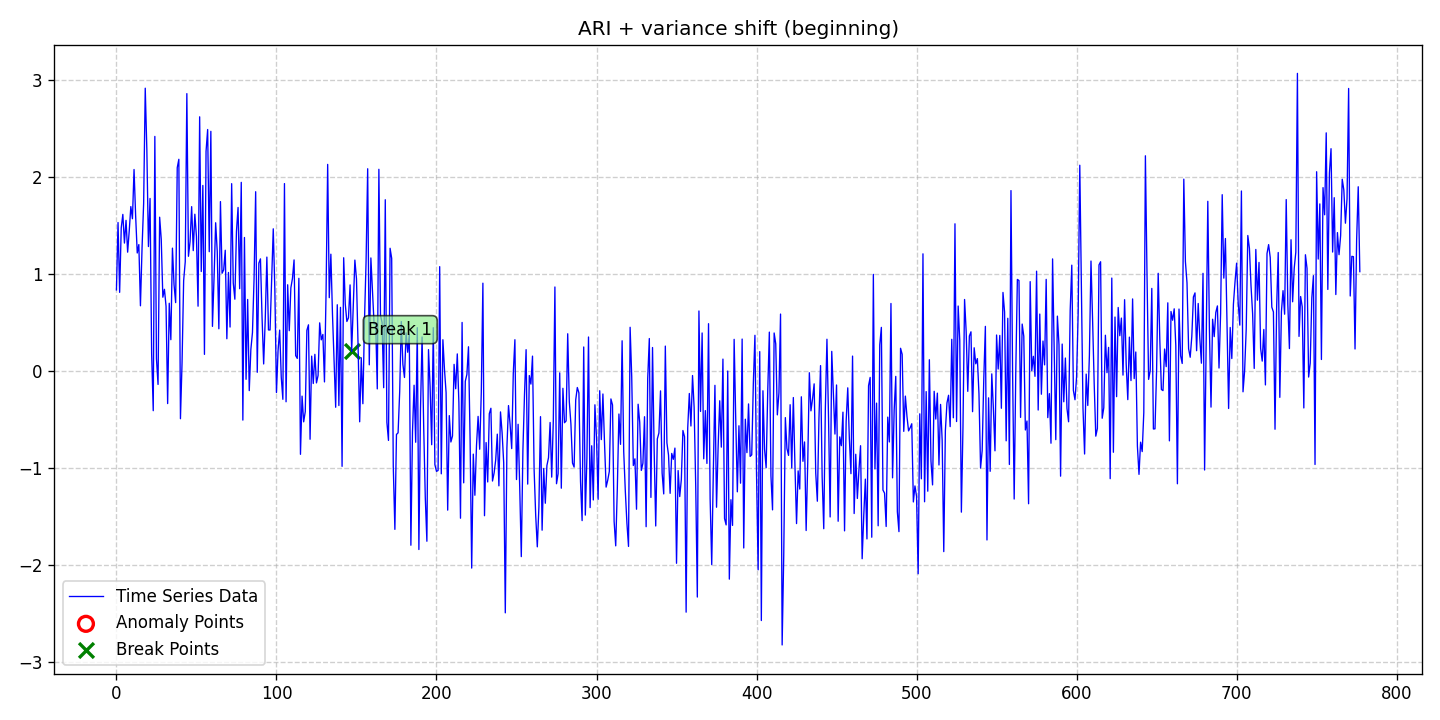

Values plotted in this chart, from the file beside it:
date, data, stationary, det_lin_up, det_lin_down, det_quad, det_cubic, det_exp, det_damped, stoc_trend, volatility, single_seas, multiple_seas, point_anom_single, point_anom_multi, collect_anom, context_anom, mean_shift, var_shift, trend_shift, point_anom_count, point_anom_location, point_anom_point, collect_anom_count
2020-01-01, 0.8366, 0, 0, 0, 0, 0, 0, 0, 1, 0, 0, 0, 0, 0, 0, 0, 0, 1, 0, 0, none, , 0
2020-01-02, 1.532, 0, 0, 0, 0, 0, 0, 0, 1, 0, 0, 0, 0, 0, 0, 0, 0, 1, 0, 0, none, , 0
2020-01-03, 0.8117, 0, 0, 0, 0, 0, 0, 0, 1, 0, 0, 0, 0, 0, 0, 0, 0, 1, 0, 0, none, , 0
2020-01-04, 1.477, 0, 0, 0, 0, 0, 0, 0, 1, 0, 0, 0, 0, 0, 0, 0, 0, 1, 0, 0, none, , 0
2020-01-05, 1.616, 0, 0, 0, 0, 0, 0, 0, 1, 0, 0, 0, 0, 0, 0, 0, 0, 1, 0, 0, none, , 0
2020-01-06, 1.32, 0, 0, 0, 0, 0, 0, 0, 1, 0, 0, 0, 0, 0, 0, 0, 0, 1, 0, 0, none, , 0
2020-01-07, 1.555, 0, 0, 0, 0, 0, 0, 0, 1, 0, 0, 0, 0, 0, 0, 0, 0, 1, 0, 0, none, , 0
2020-01-08, 1.226, 0, 0, 0, 0, 0, 0, 0, 1, 0, 0, 0, 0, 0, 0, 0, 0, 1, 0, 0, none, , 0
2020-01-09, 1.447, 0, 0, 0, 0, 0, 0, 0, 1, 0, 0, 0, 0, 0, 0, 0, 0, 1, 0, 0, none, , 0
2020-01-10, 1.697, 0, 0, 0, 0, 0, 0, 0, 1, 0, 0, 0, 0, 0, 0, 0, 0, 1, 0, 0, none, , 0
2020-01-11, 1.571, 0, 0, 0, 0, 0, 0, 0, 1, 0, 0, 0, 0, 0, 0, 0, 0, 1, 0, 0, none, , 0
2020-01-12, 2.079, 0, 0, 0, 0, 0, 0, 0, 1, 0, 0, 0, 0, 0, 0, 0, 0, 1, 0, 0, none, , 0
2020-01-13, 1.601, 0, 0, 0, 0, 0, 0, 0, 1, 0, 0, 0, 0, 0, 0, 0, 0, 1, 0, 0, none, , 0
2020-01-14, 1.218, 0, 0, 0, 0, 0, 0, 0, 1, 0, 0, 0, 0, 0, 0, 0, 0, 1, 0, 0, none, , 0
2020-01-15, 1.305, 0, 0, 0, 0, 0, 0, 0, 1, 0, 0, 0, 0, 0, 0, 0, 0, 1, 0, 0, none, , 0
2020-01-16, 0.6731, 0, 0, 0, 0, 0, 0, 0, 1, 0, 0, 0, 0, 0, 0, 0, 0, 1, 0, 0, none, , 0
2020-01-17, 1.268, 0, 0, 0, 0, 0, 0, 0, 1, 0, 0, 0, 0, 0, 0, 0, 0, 1, 0, 0, none, , 0
2020-01-18, 1.729, 0, 0, 0, 0, 0, 0, 0, 1, 0, 0, 0, 0, 0, 0, 0, 0, 1, 0, 0, none, , 0
2020-01-19, 2.918, 0, 0, 0, 0, 0, 0, 0, 1, 0, 0, 0, 0, 0, 0, 0, 0, 1, 0, 0, none, , 0
2020-01-20, 2.284, 0, 0, 0, 0, 0, 0, 0, 1, 0, 0, 0, 0, 0, 0, 0, 0, 1, 0, 0, none, , 0
2020-01-21, 1.284, 0, 0, 0, 0, 0, 0, 0, 1, 0, 0, 0, 0, 0, 0, 0, 0, 1, 0, 0, none, , 0
2020-01-22, 1.78, 0, 0, 0, 0, 0, 0, 0, 1, 0, 0, 0, 0, 0, 0, 0, 0, 1, 0, 0, none, , 0
2020-01-23, 0.178, 0, 0, 0, 0, 0, 0, 0, 1, 0, 0, 0, 0, 0, 0, 0, 0, 1, 0, 0, none, , 0
2020-01-24, -0.4092, 0, 0, 0, 0, 0, 0, 0, 1, 0, 0, 0, 0, 0, 0, 0, 0, 1, 0, 0, none, , 0
2020-01-25, 2.421, 0, 0, 0, 0, 0, 0, 0, 1, 0, 0, 0, 0, 0, 0, 0, 0, 1, 0, 0, none, , 0
2020-01-26, 0.1281, 0, 0, 0, 0, 0, 0, 0, 1, 0, 0, 0, 0, 0, 0, 0, 0, 1, 0, 0, none, , 0
2020-01-27, -0.1383, 0, 0, 0, 0, 0, 0, 0, 1, 0, 0, 0, 0, 0, 0, 0, 0, 1, 0, 0, none, , 0
2020-01-28, 1.587, 0, 0, 0, 0, 0, 0, 0, 1, 0, 0, 0, 0, 0, 0, 0, 0, 1, 0, 0, none, , 0
2020-01-29, 1.359, 0, 0, 0, 0, 0, 0, 0, 1, 0, 0, 0, 0, 0, 0, 0, 0, 1, 0, 0, none, , 0
2020-01-30, 0.7615, 0, 0, 0, 0, 0, 0, 0, 1, 0, 0, 0, 0, 0, 0, 0, 0, 1, 0, 0, none, , 0
2020-01-31, 0.8431, 0, 0, 0, 0, 0, 0, 0, 1, 0, 0, 0, 0, 0, 0, 0, 0, 1, 0, 0, none, , 0
2020-02-01, 0.6684, 0, 0, 0, 0, 0, 0, 0, 1, 0, 0, 0, 0, 0, 0, 0, 0, 1, 0, 0, none, , 0
2020-02-02, -0.3358, 0, 0, 0, 0, 0, 0, 0, 1, 0, 0, 0, 0, 0, 0, 0, 0, 1, 0, 0, none, , 0
2020-02-03, 0.6992, 0, 0, 0, 0, 0, 0, 0, 1, 0, 0, 0, 0, 0, 0, 0, 0, 1, 0, 0, none, , 0
2020-02-04, 0.3235, 0, 0, 0, 0, 0, 0, 0, 1, 0, 0, 0, 0, 0, 0, 0, 0, 1, 0, 0, none, , 0
2020-02-05, 1.268, 0, 0, 0, 0, 0, 0, 0, 1, 0, 0, 0, 0, 0, 0, 0, 0, 1, 0, 0, none, , 0
2020-02-06, 0.8898, 0, 0, 0, 0, 0, 0, 0, 1, 0, 0, 0, 0, 0, 0, 0, 0, 1, 0, 0, none, , 0
2020-02-07, 0.7059, 0, 0, 0, 0, 0, 0, 0, 1, 0, 0, 0, 0, 0, 0, 0, 0, 1, 0, 0, none, , 0
2020-02-08, 2.099, 0, 0, 0, 0, 0, 0, 0, 1, 0, 0, 0, 0, 0, 0, 0, 0, 1, 0, 0, none, , 0
2020-02-09, 2.185, 0, 0, 0, 0, 0, 0, 0, 1, 0, 0, 0, 0, 0, 0, 0, 0, 1, 0, 0, none, , 0
2020-02-10, -0.4921, 0, 0, 0, 0, 0, 0, 0, 1, 0, 0, 0, 0, 0, 0, 0, 0, 1, 0, 0, none, , 0
2020-02-11, 0.08545, 0, 0, 0, 0, 0, 0, 0, 1, 0, 0, 0, 0, 0, 0, 0, 0, 1, 0, 0, none, , 0
2020-02-12, 0.9326, 0, 0, 0, 0, 0, 0, 0, 1, 0, 0, 0, 0, 0, 0, 0, 0, 1, 0, 0, none, , 0
2020-02-13, 1.128, 0, 0, 0, 0, 0, 0, 0, 1, 0, 0, 0, 0, 0, 0, 0, 0, 1, 0, 0, none, , 0
2020-02-14, 2.862, 0, 0, 0, 0, 0, 0, 0, 1, 0, 0, 0, 0, 0, 0, 0, 0, 1, 0, 0, none, , 0
2020-02-15, 1.184, 0, 0, 0, 0, 0, 0, 0, 1, 0, 0, 0, 0, 0, 0, 0, 0, 1, 0, 0, none, , 0
2020-02-16, 1.335, 0, 0, 0, 0, 0, 0, 0, 1, 0, 0, 0, 0, 0, 0, 0, 0, 1, 0, 0, none, , 0
2020-02-17, 1.696, 0, 0, 0, 0, 0, 0, 0, 1, 0, 0, 0, 0, 0, 0, 0, 0, 1, 0, 0, none, , 0
2020-02-18, 1.242, 0, 0, 0, 0, 0, 0, 0, 1, 0, 0, 0, 0, 0, 0, 0, 0, 1, 0, 0, none, , 0
2020-02-19, 1.618, 0, 0, 0, 0, 0, 0, 0, 1, 0, 0, 0, 0, 0, 0, 0, 0, 1, 0, 0, none, , 0
2020-02-20, 1.388, 0, 0, 0, 0, 0, 0, 0, 1, 0, 0, 0, 0, 0, 0, 0, 0, 1, 0, 0, none, , 0
2020-02-21, 0.6689, 0, 0, 0, 0, 0, 0, 0, 1, 0, 0, 0, 0, 0, 0, 0, 0, 1, 0, 0, none, , 0
2020-02-22, 2.623, 0, 0, 0, 0, 0, 0, 0, 1, 0, 0, 0, 0, 0, 0, 0, 0, 1, 0, 0, none, , 0
2020-02-23, 1.027, 0, 0, 0, 0, 0, 0, 0, 1, 0, 0, 0, 0, 0, 0, 0, 0, 1, 0, 0, none, , 0
2020-02-24, 1.915, 0, 0, 0, 0, 0, 0, 0, 1, 0, 0, 0, 0, 0, 0, 0, 0, 1, 0, 0, none, , 0
2020-02-25, 0.1717, 0, 0, 0, 0, 0, 0, 0, 1, 0, 0, 0, 0, 0, 0, 0, 0, 1, 0, 0, none, , 0
2020-02-26, 2.267, 0, 0, 0, 0, 0, 0, 0, 1, 0, 0, 0, 0, 0, 0, 0, 0, 1, 0, 0, none, , 0
2020-02-27, 2.492, 0, 0, 0, 0, 0, 0, 0, 1, 0, 0, 0, 0, 0, 0, 0, 0, 1, 0, 0, none, , 0
2020-02-28, 1.231, 0, 0, 0, 0, 0, 0, 0, 1, 0, 0, 0, 0, 0, 0, 0, 0, 1, 0, 0, none, , 0
2020-02-29, 2.473, 0, 0, 0, 0, 0, 0, 0, 1, 0, 0, 0, 0, 0, 0, 0, 0, 1, 0, 0, none, , 0
... 718 more rows
